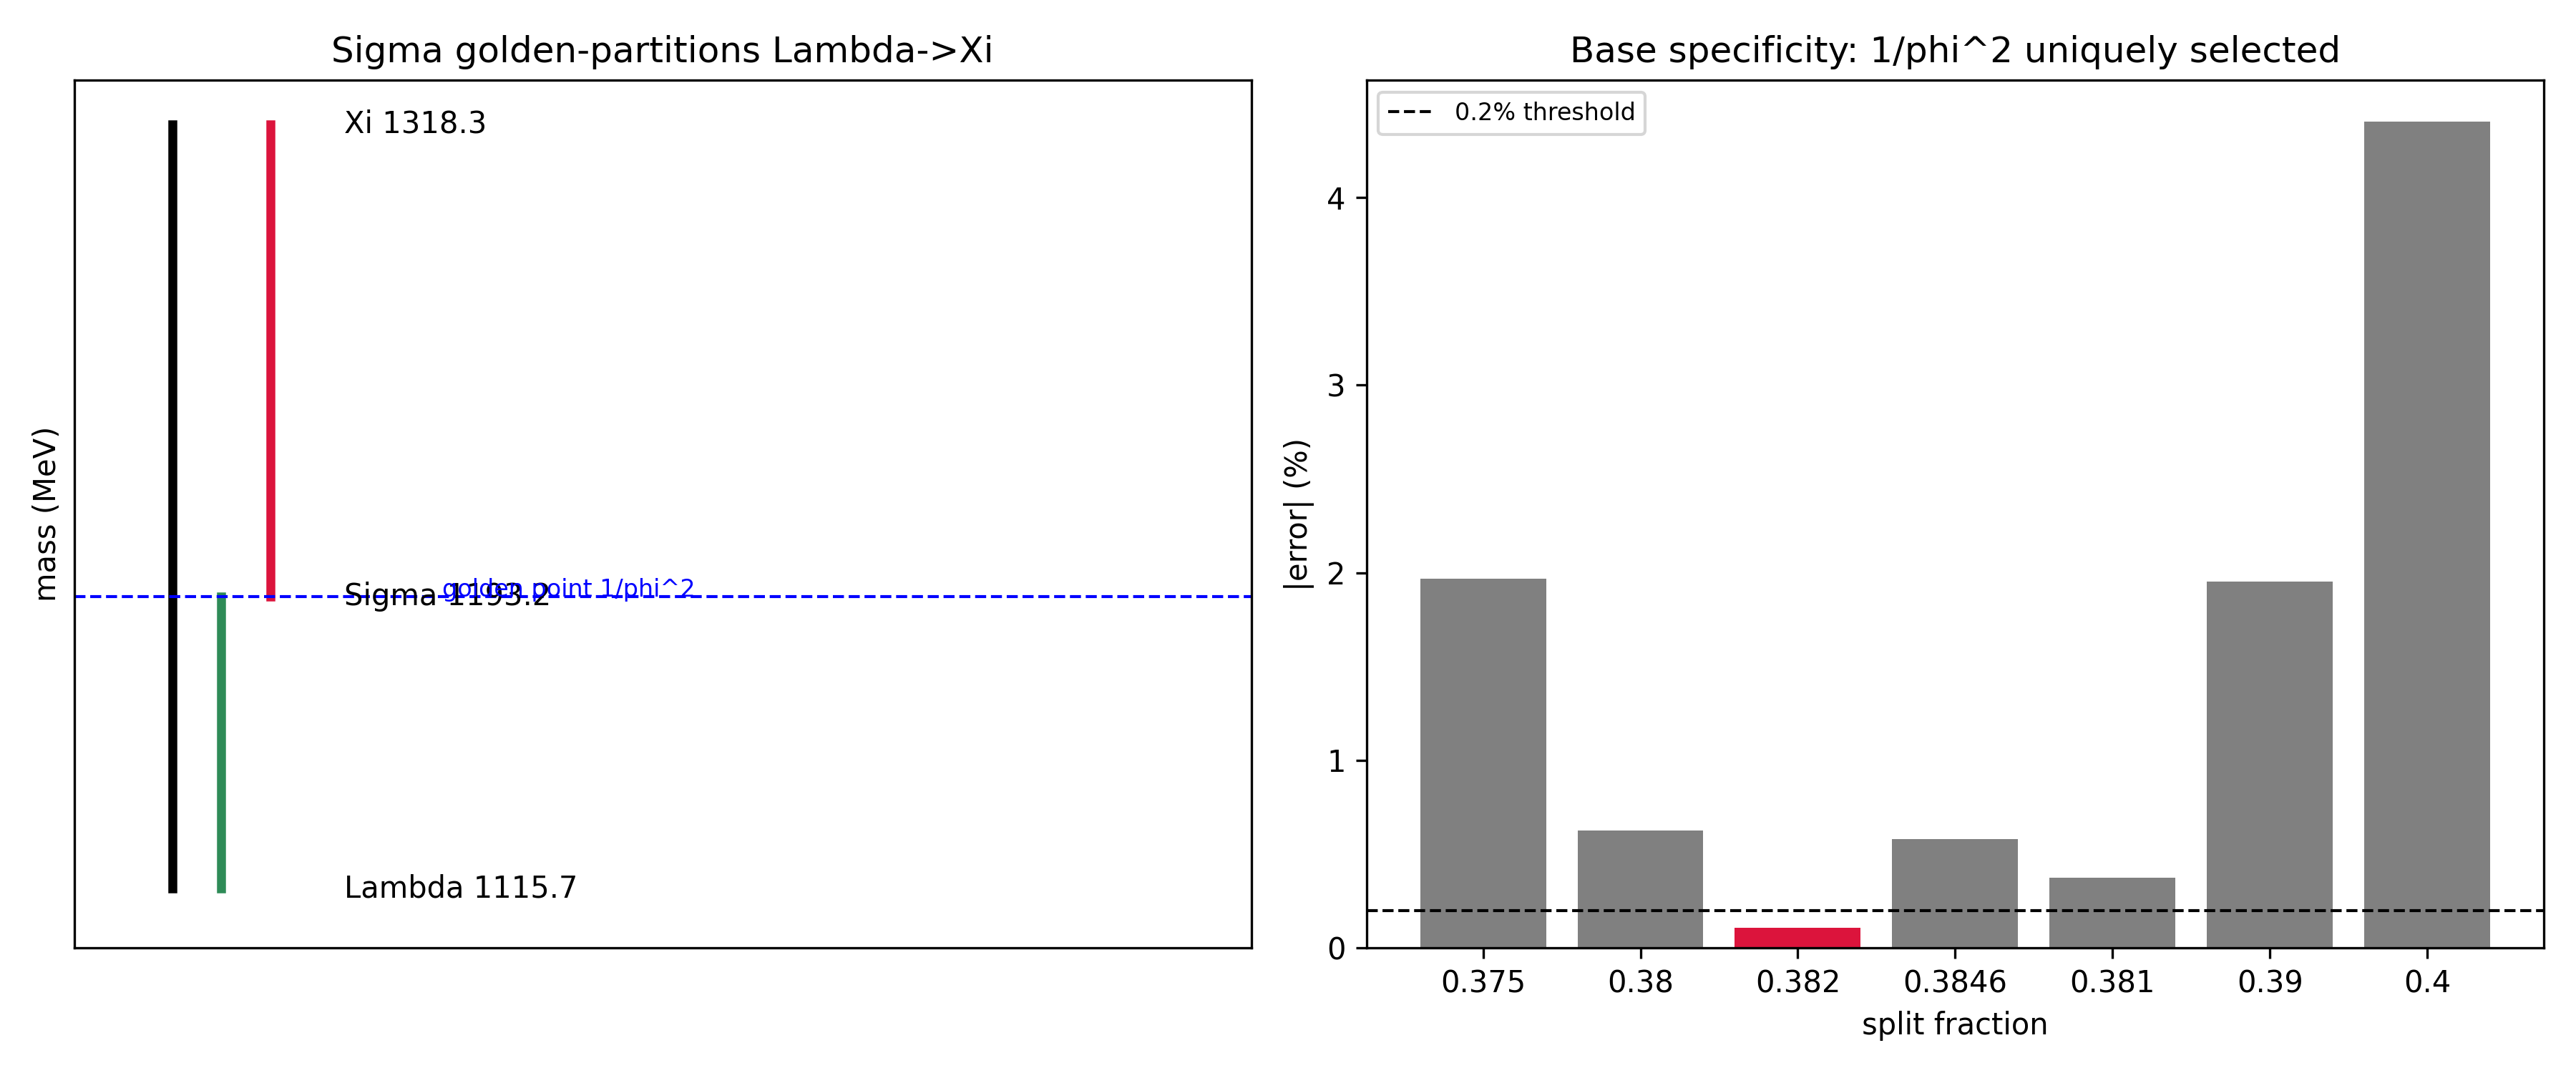

Values plotted in this chart, from the file beside it:
relation, target, observed, pct, pass
split (Sig-Lam)/(Xi-Lam), 0.382, 0.3824, 0.108, True
gap (Xi-Sig)/(Sig-Lam), 1.618, 1.615, 0.1746, True
predict Sigma, 1193, 1193, 0.007006, True
predict Xi, 1318, 1319, 0.0166, True
GMO sum rule, 1135, 1129, 0.5681, True
competitor split=0.3750, 0.375, 0.3824, 1.968, False
competitor split=0.3800, 0.38, 0.3824, 0.6259, False
competitor split=0.3820, 0.382, 0.3824, 0.108, False
competitor split=0.3846, 0.3846, 0.3824, 0.5816, False
competitor split=0.3810, 0.381, 0.3824, 0.3744, False
competitor split=0.3900, 0.39, 0.3824, 1.954, False
competitor split=0.4000, 0.4, 0.3824, 4.405, False
basin width (0.5%), 0.382, 0.00382, nan, True
